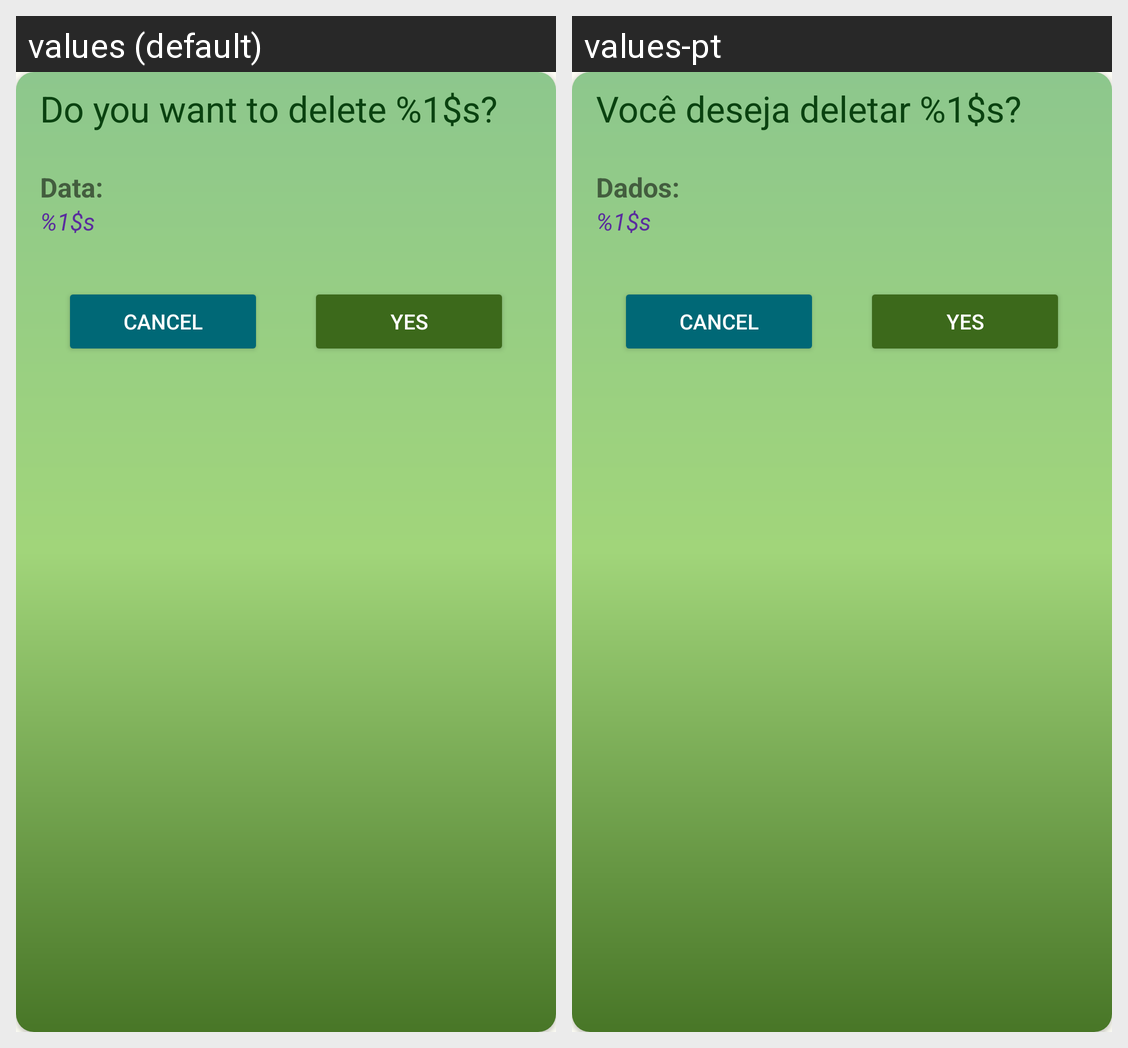

Locale-by-locale string values for the Android screen shown in this grid:
Android screen res/layout/alert_dialog_delete_layout.xml rendered under 2 locales, left to right: values (default), values-pt. Device: Nexus 5 (rendered at 1080×1920; each locale shown at half size, 540×960, under a caption strip naming it); theme AppTheme.
Strings drawn on this screen, with the default value and each locale's value (text and hints the layout hard-codes, and strings that could not be matched under every locale, appear in the picture but are not listed):

title_delete_alert_dialog
  values: Do you want to delete %1$s?
  values-pt: Você deseja deletar %1$s?

data_list
  values: Data:
  values-pt: Dados:

string_input
  values: %1$s
  values-pt: %1$s

cancel
  values: Cancel
  values-pt: Cancel

yes
  values: Yes
  values-pt: Yes
